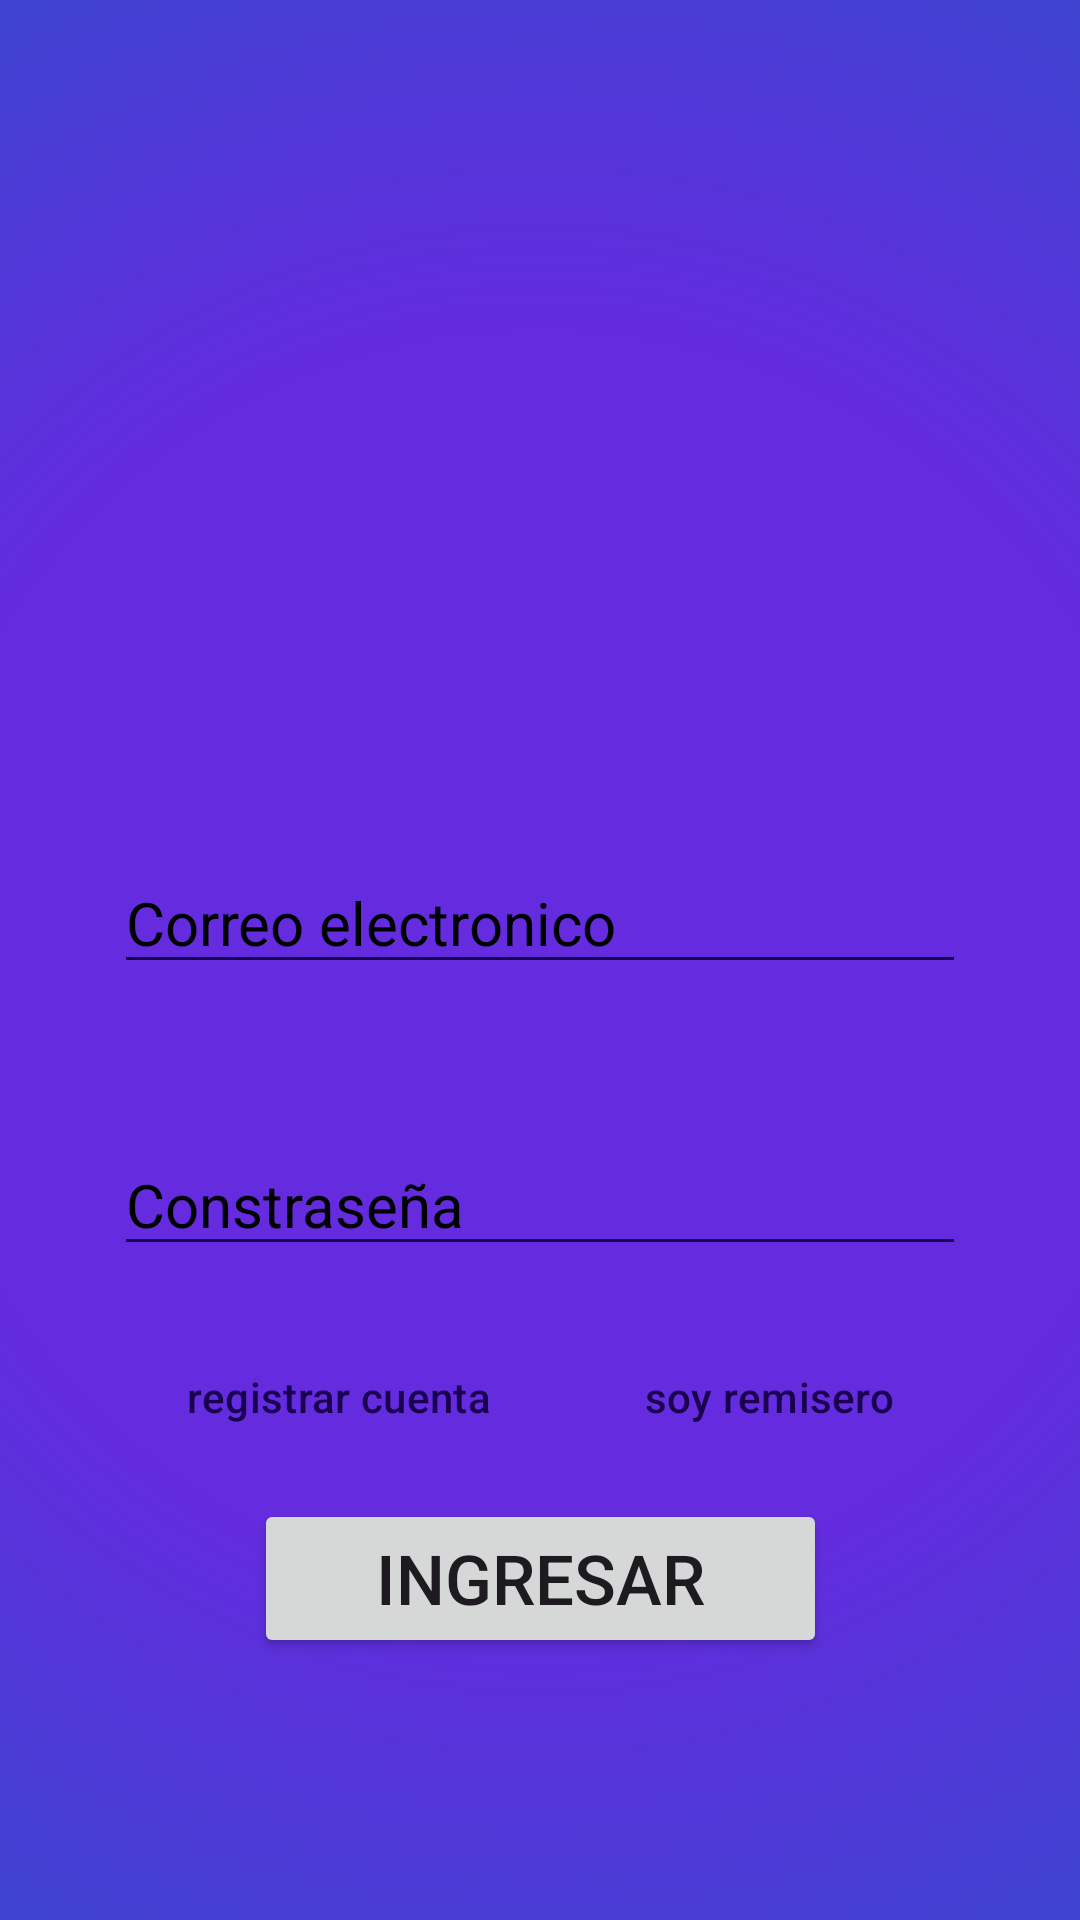

Reconstruct the res/layout file that produces this screen, plus the resources it refers to.
<!-- AndroidManifest.xml: application theme Theme.RemiWaza -->
<!-- res/layout/activity_login_agencia.xml -->
<?xml version="1.0" encoding="utf-8"?>
<androidx.constraintlayout.widget.ConstraintLayout xmlns:android="http://schemas.android.com/apk/res/android"
    xmlns:app="http://schemas.android.com/apk/res-auto"
    xmlns:tools="http://schemas.android.com/tools"
    android:id="@+id/main"
    android:layout_width="match_parent"
    android:layout_height="match_parent"
    android:background="@drawable/fondo_degradado"
    tools:context=".ActivityLoginAgencia">

    <ImageView
        android:id="@+id/imageView4"
        android:layout_width="113dp"
        android:layout_height="119dp"
        android:layout_marginTop="75dp"
        app:layout_constraintEnd_toEndOf="parent"
        app:layout_constraintStart_toStartOf="parent"
        app:layout_constraintTop_toTopOf="parent"
        app:srcCompat="@drawable/edificio_de_oficinas" />

    <EditText
        android:id="@+id/textMailAgencia"
        android:layout_width="wrap_content"
        android:layout_height="wrap_content"
        android:layout_marginTop="90dp"
        android:backgroundTint="@color/borderColor"
        android:ems="12"
        android:hint="Correo electronico"
        android:inputType="text"
        android:textColorHint="@color/black"
        android:textSize="20sp"
        app:layout_constraintEnd_toEndOf="parent"
        app:layout_constraintHorizontal_bias="0.502"
        app:layout_constraintStart_toStartOf="parent"
        app:layout_constraintTop_toBottomOf="@+id/imageView4" />

    <EditText
        android:id="@+id/textPasswordAgencia"
        android:layout_width="wrap_content"
        android:layout_height="wrap_content"
        android:layout_marginTop="50dp"
        android:backgroundTint="@color/borderColor"
        android:ems="12"
        android:hint="Constraseña"
        android:inputType="textPassword"
        android:textColorHint="@color/black"
        android:textSize="20sp"
        app:layout_constraintEnd_toEndOf="parent"
        app:layout_constraintStart_toStartOf="parent"
        app:layout_constraintTop_toBottomOf="@+id/textMailAgencia" />

    <Button
        android:id="@+id/btnLogin"
        android:layout_width="191dp"
        android:layout_height="53dp"
        android:layout_marginBottom="10dp"
        android:text="Ingresar"
        android:textSize="23sp"
        app:layout_constraintBottom_toBottomOf="parent"
        app:layout_constraintEnd_toEndOf="parent"
        app:layout_constraintStart_toStartOf="parent"
        app:layout_constraintTop_toBottomOf="@+id/textPasswordAgencia" />

    <Button
        android:id="@+id/btnRegistro"
        style="?android:attr/buttonBarButtonStyle"
        android:layout_width="wrap_content"
        android:layout_height="wrap_content"
        android:layout_marginStart="50dp"
        android:layout_marginBottom="10dp"
        android:text="registrar cuenta"
        android:textColor="@color/borderColor"
        app:layout_constraintBottom_toTopOf="@+id/btnLogin"
        app:layout_constraintStart_toStartOf="parent" />

    <Button
        android:id="@+id/btnRemisero"
        style="?android:attr/buttonBarButtonStyle"
        android:layout_width="wrap_content"
        android:layout_height="wrap_content"
        android:layout_marginEnd="50dp"
        android:layout_marginBottom="10dp"
        android:text="soy remisero"
        android:textColor="@color/borderColor"
        app:layout_constraintBottom_toTopOf="@+id/btnLogin"
        app:layout_constraintEnd_toEndOf="parent" />

</androidx.constraintlayout.widget.ConstraintLayout>
<!-- resources referenced by this layout -->
<resources>
  <color name="black">#FF000000</color>
  <color name="borderColor">#19004F</color>
  <!-- drawable fondo_degradado (drawable) -->
  <?xml version="1.0" encoding="utf-8"?>
  <selector xmlns:android="http://schemas.android.com/apk/res/android">
  
      <item>
          <shape>
              <gradient
                  android:startColor="@color/primaryFondo"
                  android:centerColor="@color/primaryFondo"
                  android:endColor="@color/secundaryFondo"
                  android:type="radial"
                  android:gradientRadius="1250"
                  android:centerY="0.5"
                  android:centerX="0.5"
                  />
          </shape>
  
      </item>
  
  
  
  </selector>
  <style name="Theme.RemiWaza" parent="Base.Theme.RemiWaza" />
  <color name="primaryFondo">#642BDF</color>
  <color name="secundaryFondo">#324BCB</color>
  <style name="Base.Theme.RemiWaza" parent="Theme.Material3.DayNight.NoActionBar">
          
          
      </style>
</resources>
